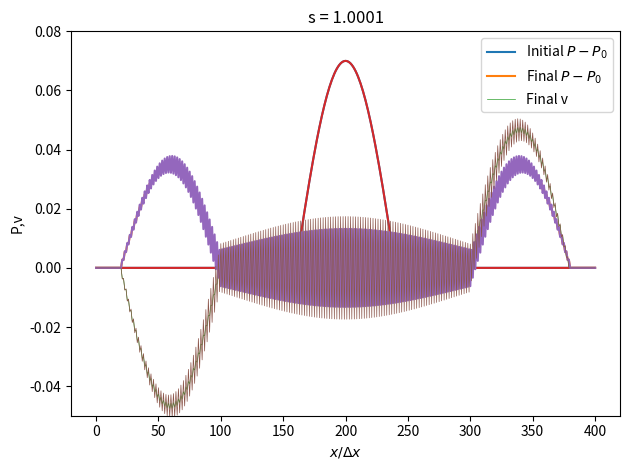

This chart was generated by the following Python code:
import numpy as np
import matplotlib.pyplot as plt



import numpy as np
import matplotlib.pyplot as plt

P_0 = 1.0
phi_in = np.repeat(P_0,401)

amp = 0.07
theta = np.arange(0.0, np.pi, np.pi/(80.0))

perturbation = amp*np.sin(theta)
phi_in[160:240] += perturbation

v_0 = 0.0
psi_in = np.repeat(v_0,len(phi_in))

def wave(xi,xf,dx,ti,tf,dt,psi_in,phi_in,cs):

    x = np.arange(xi,xf+dx,dx)
    t = np.arange(ti,tf+dt,dt)

    psi = np.empty([len(t),len(x)])
    phi = np.empty([len(t),len(x)])
    psi[0]=psi_in
    phi[0]=phi_in

    for n in range(1,len(t)):

        for j in range(0,len(x)):

            if j==len(x)-1:
                psi[n,j] = psi[n-1,j]

            else:
                psi[n,j] = psi[n-1,j]-dt*cs/dx*(phi[n-1,j+1]-phi[n-1,j])

            if j==0:
                phi[n,j] = phi[n-1,j]

            else:
                phi[n,j] = phi[n-1,j]-dt*cs/dx*(psi[n,j]-psi[n,j-1])

    return t, x, psi, phi

rho_0 = 0.75
cs = 1.0
xi = 0.0
xf = 400.0
dx = cs
ti = 0.0
tf = 140.0
dt = 1.0

t, x, psi, phi = wave(xi,xf,dx,ti,tf,dt,psi_in,phi_in,cs)

#for i in range(len(t)):

plt.plot(x,phi[0]-P_0,label=r'Initial $P-P_0$')
plt.plot(x,phi[-1]-P_0,label=r'Final $P-P_0$')
plt.plot(x,(psi[-1]-v_0)/rho_0,label='Final v',linewidth=0.5)
plt.legend()
plt.ylim(-0.05,0.08)
plt.ylabel('P,v')
plt.xlabel(r'$x/\Delta x$')
plt.title('s = '+str(dt))
plt.tight_layout()
plt.show()
    #plt.savefig('/home/<user>/Desktop/CompAstro/Grid-based/evolution/stable_'+str(i)+'.png')
    #plt.close()

dt = 1.0001

t, x, psi, phi = wave(xi,xf,dx,ti,tf,dt,psi_in,phi_in,cs)

#for i in range(len(t)):

plt.plot(x,phi[0]-P_0,label=r'Initial $P-P_0$')
plt.plot(x,phi[-1]-P_0,label=r'Final $P-P_0$')
plt.plot(x,(psi[-1]-v_0)/rho_0,label='Final v',linewidth=0.5)
plt.ylim(-0.05,0.08)
plt.ylabel('P,v')
plt.xlabel(r'$x/\Delta x$')
plt.title('s = '+str(dt))
plt.tight_layout()
plt.show()
    #plt.savefig('/home/<user>/Desktop/CompAstro/Grid-based/evolution/unstable_'+str(i)+'.png')
    #plt.close()
